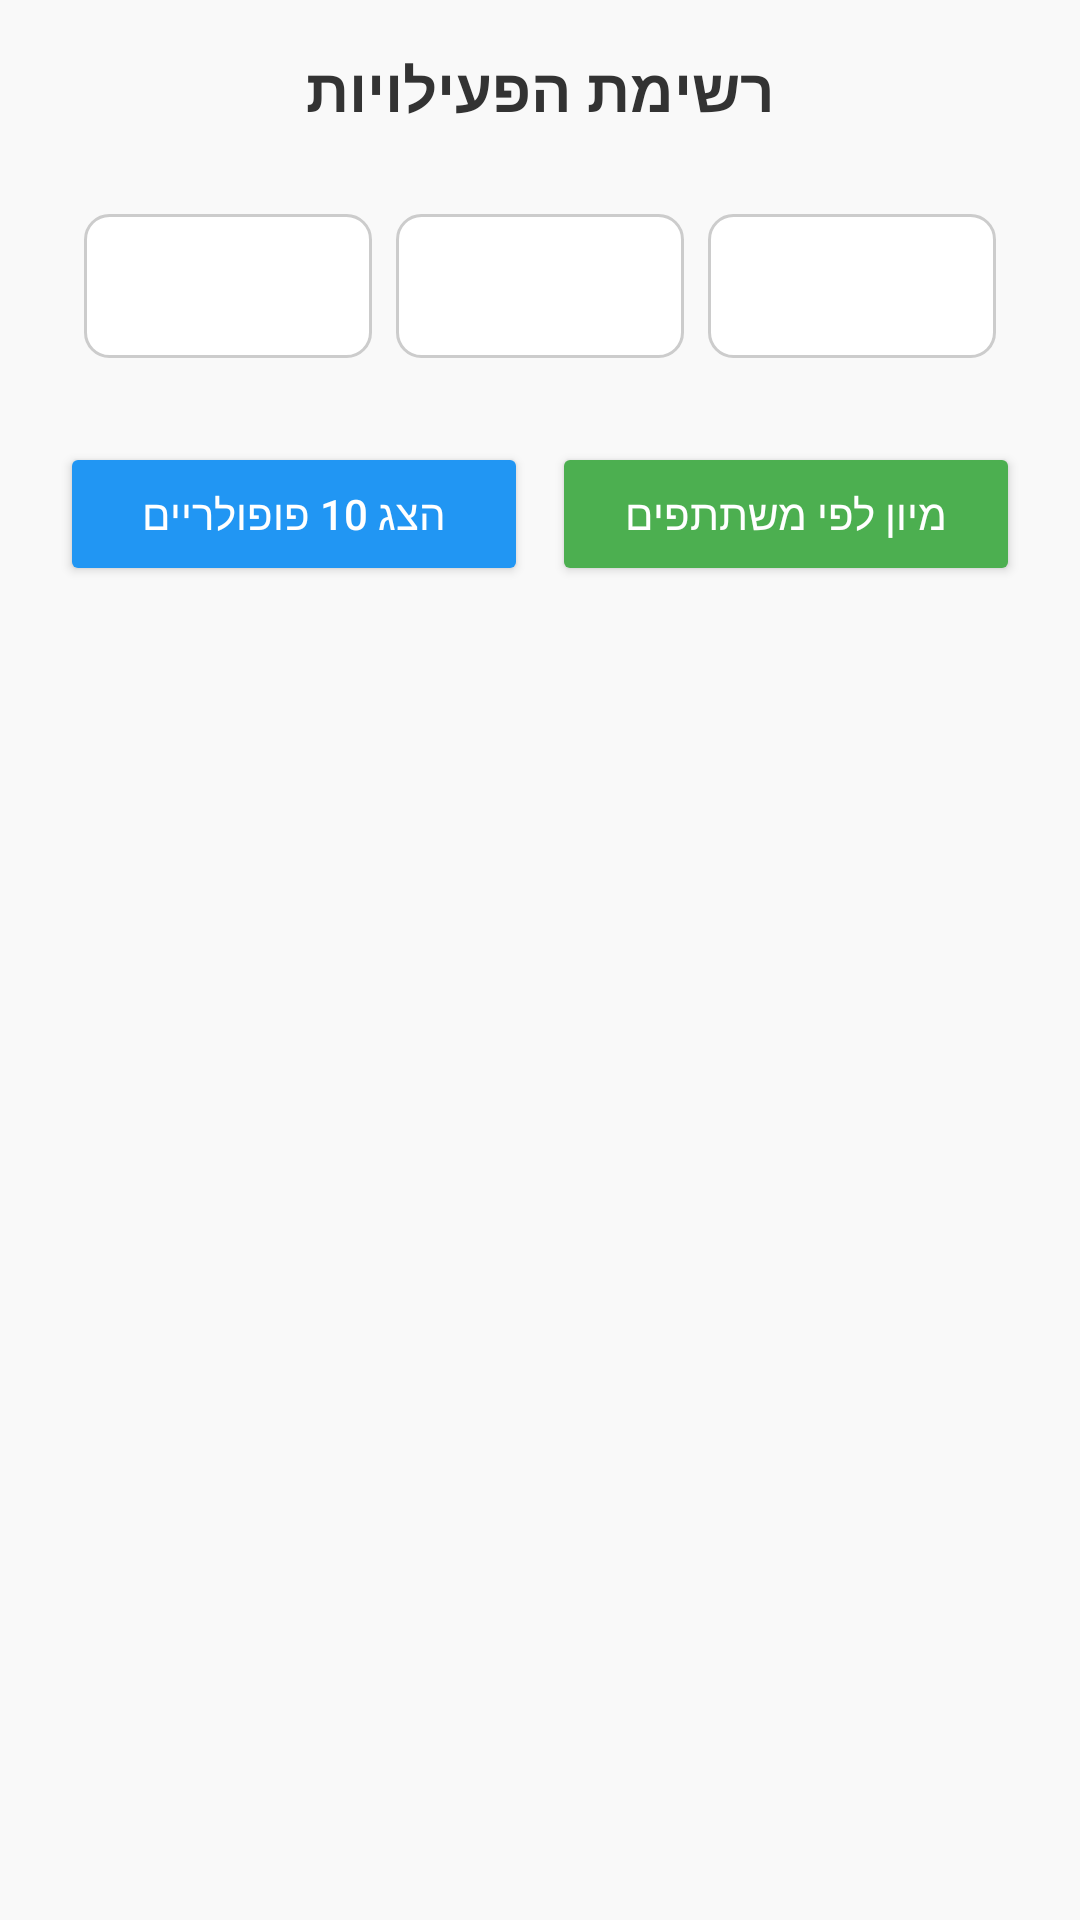

Here is an Android app screen rendered from its layout file. Give the layout XML and the strings, colors and styles it references.
<!-- AndroidManifest.xml: application theme Theme.Childrenscenterapp2 -->
<!-- res/layout/fragment_coordinator_activities.xml -->
<?xml version="1.0" encoding="utf-8"?>
<LinearLayout xmlns:android="http://schemas.android.com/apk/res/android"
    android:layout_width="match_parent"
    android:layout_height="match_parent"
    android:orientation="vertical"
    android:padding="16dp"
    android:background="#F9F9F9"
    android:layoutDirection="rtl">

    
    <TextView
        android:id="@+id/tvListTitle"
        android:layout_width="match_parent"
        android:layout_height="wrap_content"
        android:text="רשימת הפעילויות"
        android:textAlignment="center"
        android:textSize="20sp"
        android:textStyle="bold"
        android:textColor="#333333"
        android:layout_marginBottom="16dp" />

    
    <LinearLayout
        android:layout_width="match_parent"
        android:layout_height="wrap_content"
        android:orientation="horizontal"
        android:layout_marginBottom="12dp"
        android:gravity="center"
        android:weightSum="3"
        android:padding="8dp"
        android:background="@drawable/filter_bar_background">

        
        <Spinner
            android:id="@+id/spinnerDomain"
            android:layout_width="0dp"
            android:layout_height="48dp"
            android:layout_weight="1"
            android:layout_margin="4dp"
            android:background="@drawable/spinner_background"
            android:spinnerMode="dropdown"
            android:prompt="@string/prompt_select_domain" />

        
        <Spinner
            android:id="@+id/spinnerMonth"
            android:layout_width="0dp"
            android:layout_height="48dp"
            android:layout_weight="1"
            android:layout_margin="4dp"
            android:background="@drawable/spinner_background"
            android:spinnerMode="dropdown"
            android:prompt="@string/prompt_select_month" />

        
        <Spinner
            android:id="@+id/spinnerGuide"
            android:layout_width="0dp"
            android:layout_height="48dp"
            android:layout_weight="1"
            android:layout_margin="4dp"
            android:background="@drawable/spinner_background"
            android:spinnerMode="dropdown"
            android:prompt="@string/prompt_select_guide" />
    </LinearLayout>

    
    <LinearLayout
        android:layout_width="match_parent"
        android:layout_height="wrap_content"
        android:orientation="horizontal"
        android:gravity="center"
        android:layout_marginBottom="12dp"
        android:weightSum="2">

        <Button
            android:id="@+id/btnSortByParticipants"
            android:layout_width="0dp"
            android:layout_height="wrap_content"
            android:layout_weight="1"
            android:text="מיון לפי משתתפים"
            android:layout_margin="4dp"
            android:backgroundTint="#4CAF50"
            android:textColor="#FFFFFF" />

        <Button
            android:id="@+id/btnTop10Activities"
            android:layout_width="0dp"
            android:layout_height="wrap_content"
            android:layout_weight="1"
            android:text="הצג 10 פופולריים"
            android:layout_margin="4dp"
            android:backgroundTint="#2196F3"
            android:textColor="#FFFFFF" />
    </LinearLayout>

    
    <androidx.recyclerview.widget.RecyclerView
        android:id="@+id/recyclerActivities"
        android:layout_width="match_parent"
        android:layout_height="0dp"
        android:layout_weight="1"
        android:clipToPadding="false"
        android:paddingBottom="12dp" />
</LinearLayout>
<!-- resources referenced by this layout -->
<resources>
  <!-- drawable spinner_background (drawable) -->
  <shape xmlns:android="http://schemas.android.com/apk/res/android">
      <solid android:color="#FFFFFF"/>
      <stroke android:width="1dp" android:color="#CCCCCC" />
      <corners android:radius="8dp"/>
  </shape>
  <string name="prompt_select_domain">חיפוש לפי תחום</string>
  <string name="prompt_select_guide">חיפוש לפי מדריך</string>
  <string name="prompt_select_month">חיפוש לפי חודש</string>
  <style name="Theme.Childrenscenterapp2" parent="Base.Theme.Childrenscenterapp2" />
  <style name="Base.Theme.Childrenscenterapp2" parent="Theme.Material3.DayNight.NoActionBar">
          
          
      </style>
</resources>
